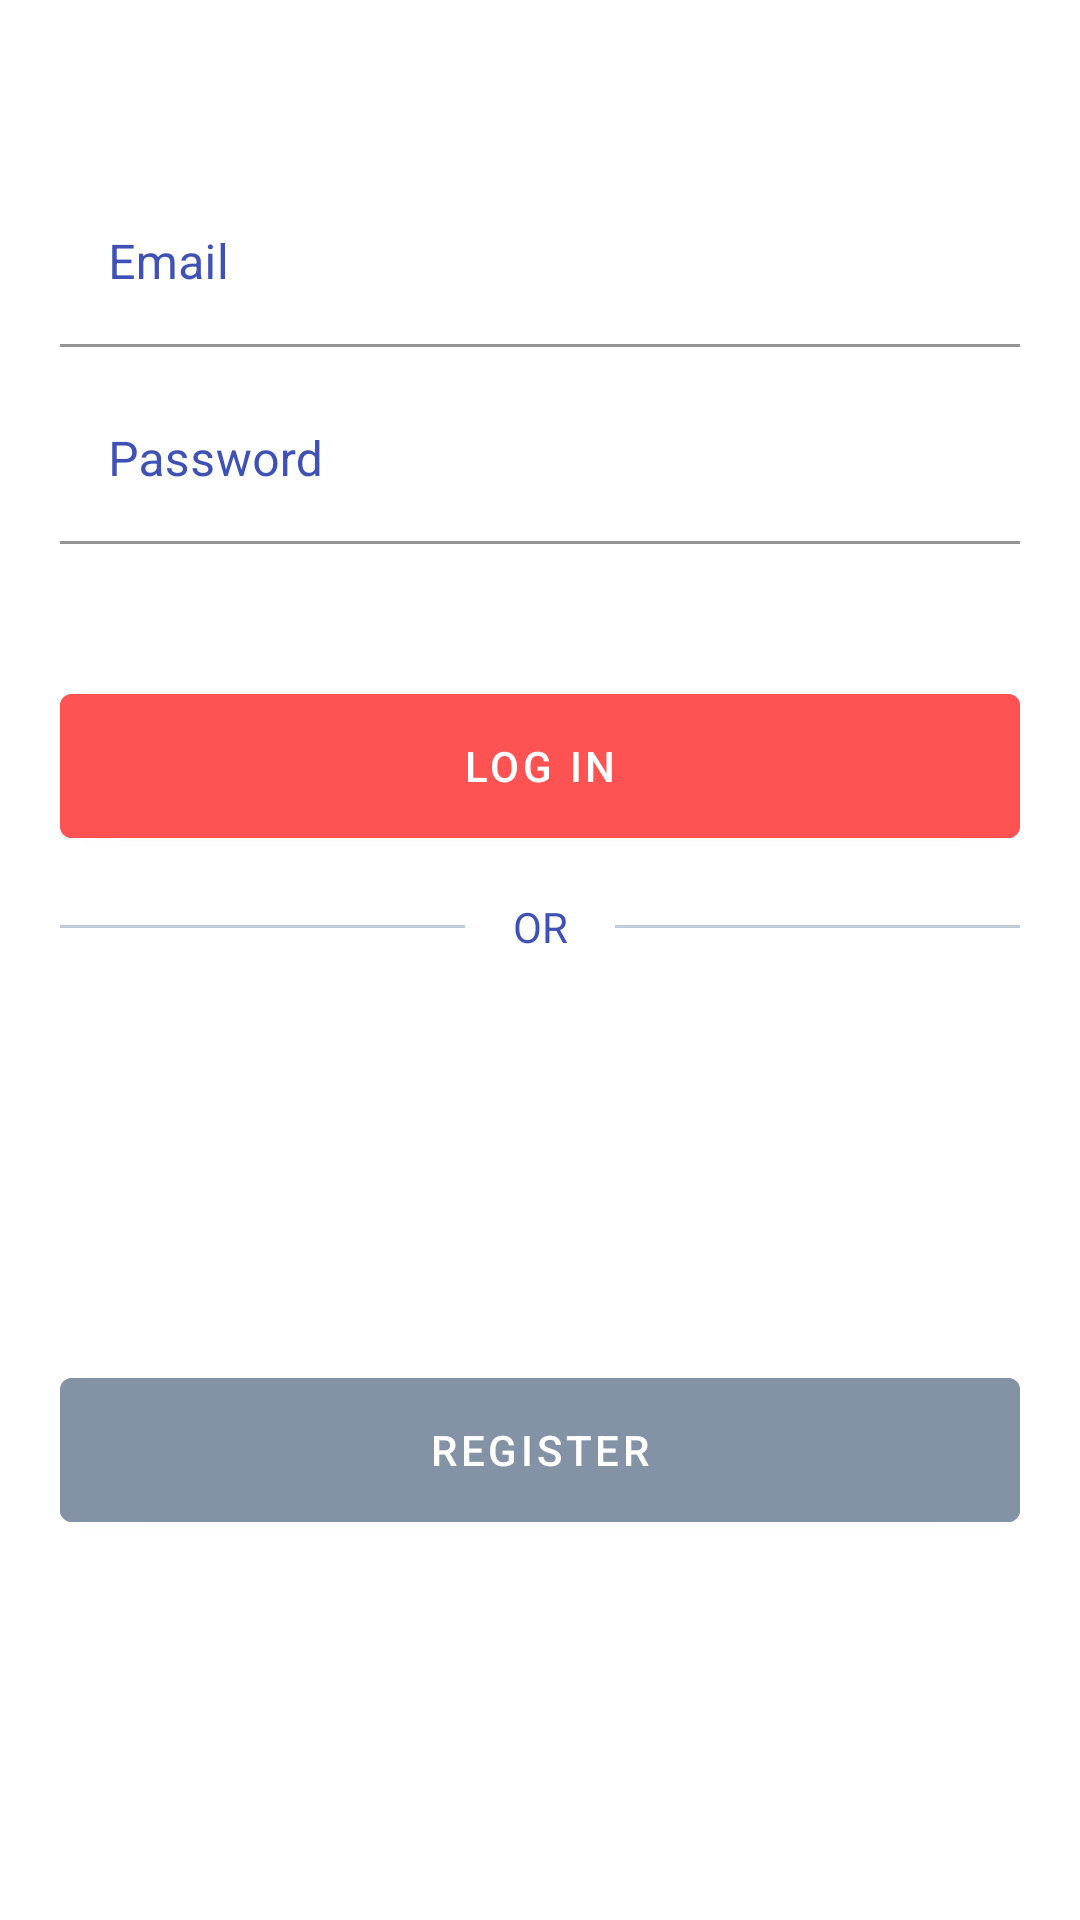

Android layout source for this screen:
<!-- AndroidManifest.xml: application theme AppTheme -->
<!-- res/layout/activity_login.xml -->
<?xml version="1.0" encoding="utf-8"?>
<androidx.constraintlayout.widget.ConstraintLayout xmlns:android="http://schemas.android.com/apk/res/android"
    xmlns:app="http://schemas.android.com/apk/res-auto"
    xmlns:tools="http://schemas.android.com/tools"
    android:layout_width="match_parent"
    android:layout_height="match_parent"
    android:background="@color/branco"
    tools:context=".LoginActivity">

    <com.google.android.material.textfield.TextInputLayout
        android:id="@+id/tiLoginEmail"
        style="@style/txtInputLayoutEmail"

        app:boxBackgroundColor="@color/branco"

        app:layout_constraintEnd_toEndOf="parent"
        app:layout_constraintStart_toStartOf="parent"
        app:layout_constraintTop_toTopOf="parent"
        app:layout_constraintVertical_chainStyle="packed">

        <com.google.android.material.textfield.TextInputEditText
            android:hint="Email"
            style="@style/txtInputEditText"
             />
    </com.google.android.material.textfield.TextInputLayout>

    <com.google.android.material.textfield.TextInputLayout
        android:id="@+id/tiLoginSenha"
        style="@style/txtInputLayout"

        app:boxBackgroundColor="@color/branco"

        app:layout_constraintEnd_toEndOf="@+id/tiLoginEmail"
        app:layout_constraintStart_toStartOf="@+id/tiLoginEmail"
        app:layout_constraintTop_toBottomOf="@+id/tiLoginEmail">

        <com.google.android.material.textfield.TextInputEditText
            android:hint="Password"
            android:inputType="textPassword"
            style="@style/txtInputEditText" />
    </com.google.android.material.textfield.TextInputLayout>


     <com.google.android.material.button.MaterialButton
         android:id="@+id/btnLogin"
         android:text="log in"
         style="@style/buttonStyleLogin"

         app:layout_constraintEnd_toEndOf="@+id/tiLoginSenha"
         app:layout_constraintStart_toStartOf="@+id/tiLoginSenha"
         app:layout_constraintTop_toBottomOf="@+id/tiLoginSenha" />


     <com.google.android.material.button.MaterialButton
         android:id="@+id/btnRegister"
         android:text="register"
         style="@style/buttonStyleRegister"


         app:layout_constraintEnd_toEndOf="@+id/btnLogin"
         app:layout_constraintStart_toStartOf="@+id/btnLogin"
         app:layout_constraintTop_toBottomOf="@+id/btnLogin" />

       <RelativeLayout
        android:layout_width="match_parent"
        android:layout_height="wrap_content"
        app:layout_constraintTop_toBottomOf="@+id/btnLogin">

        <View
            android:id="@+id/tvBreak1"
            style="@style/separatorLeft"
            android:layout_centerVertical="true"
            android:layout_alignParentStart="true"
            android:layout_toStartOf="@id/tvOr"

            />

       <View
           android:id="@+id/tvBreak2"
           style="@style/separatorRight"
           android:layout_centerVertical="true"
           android:layout_alignParentEnd="true"
           android:layout_toEndOf="@id/tvOr" />



        <TextView
            android:id="@+id/tvOr"
            android:layout_width="50dp"

            android:layout_height="wrap_content"
            android:layout_marginTop="40dp"
            android:layout_centerInParent="true"
            android:text="OR"
            android:textAlignment="center"

            android:textColor="@color/azul"

            />

    </RelativeLayout>

</androidx.constraintlayout.widget.ConstraintLayout>
<!-- resources referenced by this layout -->
<resources>
  <color name="azul">#3F51B5</color>
  <color name="branco">#FFFFFF</color>
  <style name="buttonStyleRegister">
          <item name="android:layout_marginStart">@dimen/marginElements</item>
          <item name="android:layout_marginTop">@dimen/marginInputButtonCadastro</item>
          <item name="android:layout_marginEnd">@dimen/marginElements</item>
          <item name="android:layout_width">match_parent</item>
          <item name="android:layout_height">wrap_content</item>
          <item name="android:insetBottom">0dp</item>
          <item name="android:insetTop">0dp</item>
          <item name="android:backgroundTint">@color/cinza</item>
          <item name="android:textColor">@color/branco</item>
      </style>
  <style name="separatorLeft">
          <item name="android:layout_width">wrap_content</item>
          <item name="android:layout_height">1dp</item>
          <item name="android:layout_marginStart">20dp</item>
          <item name="android:layout_marginTop">50dp</item>
          <item name="android:background">@color/cinzaclaro</item>
      </style>
  <style name="separatorRight">
          <item name="android:layout_width">wrap_content</item>
          <item name="android:layout_height">1dp</item>
          <item name="android:layout_marginEnd">20dp</item>
          <item name="android:layout_marginTop">50dp</item>
          <item name="android:background">@color/cinzaclaro</item>
      </style>
  <style name="txtInputEditText">
          <item name="android:layout_width">match_parent</item>
          <item name="android:layout_height">wrap_content</item>
          <item name="android:textColor">@color/azul</item>
          <item name="android:textColorHighlight">@color/azul</item>
      </style>
  <style name="txtInputLayout">
          <item name="android:layout_width">match_parent</item>
          <item name="android:layout_height">wrap_content</item>
          <item name="android:layout_marginStart">@dimen/marginElements</item>
          <item name="android:layout_marginTop">@dimen/marginInput</item>
          <item name="android:layout_marginEnd">@dimen/marginElements</item>
          <item name="android:textColorHint">@color/azul</item>
      </style>
  <style name="txtInputLayoutEmail">
          <item name="android:layout_width">match_parent</item>
          <item name="android:layout_height">wrap_content</item>
          <item name="android:layout_marginStart">@dimen/marginElements</item>
          <item name="android:layout_marginTop">60dp</item>
          <item name="android:layout_marginEnd">@dimen/marginElements</item>
          <item name="android:textColorHint">@color/azul</item>
      </style>
  <style name="AppTheme" parent="Theme.MaterialComponents.Light.DarkActionBar">
          
          <item name="colorPrimary">@color/colorPrimary</item>
          <item name="colorPrimaryDark">@color/colorPrimaryDark</item>
          <item name="colorAccent">@color/colorAccent</item>
      </style>
  <dimen name="marginElements">20dp</dimen>
  <dimen name="marginInputButton">50dp</dimen>
  <color name="vermelho">#FF5252</color>
  <dimen name="marginInputButtonCadastro">180dp</dimen>
  <color name="cinza">#8492A6</color>
  <color name="cinzaclaro">#C0CCDA</color>
  <dimen name="marginInput">10dp</dimen>
  <color name="colorPrimary">#3F51B5</color>
  <color name="colorPrimaryDark">#303F9F</color>
  <color name="colorAccent">@color/colorPrimaryDark</color>
</resources>
